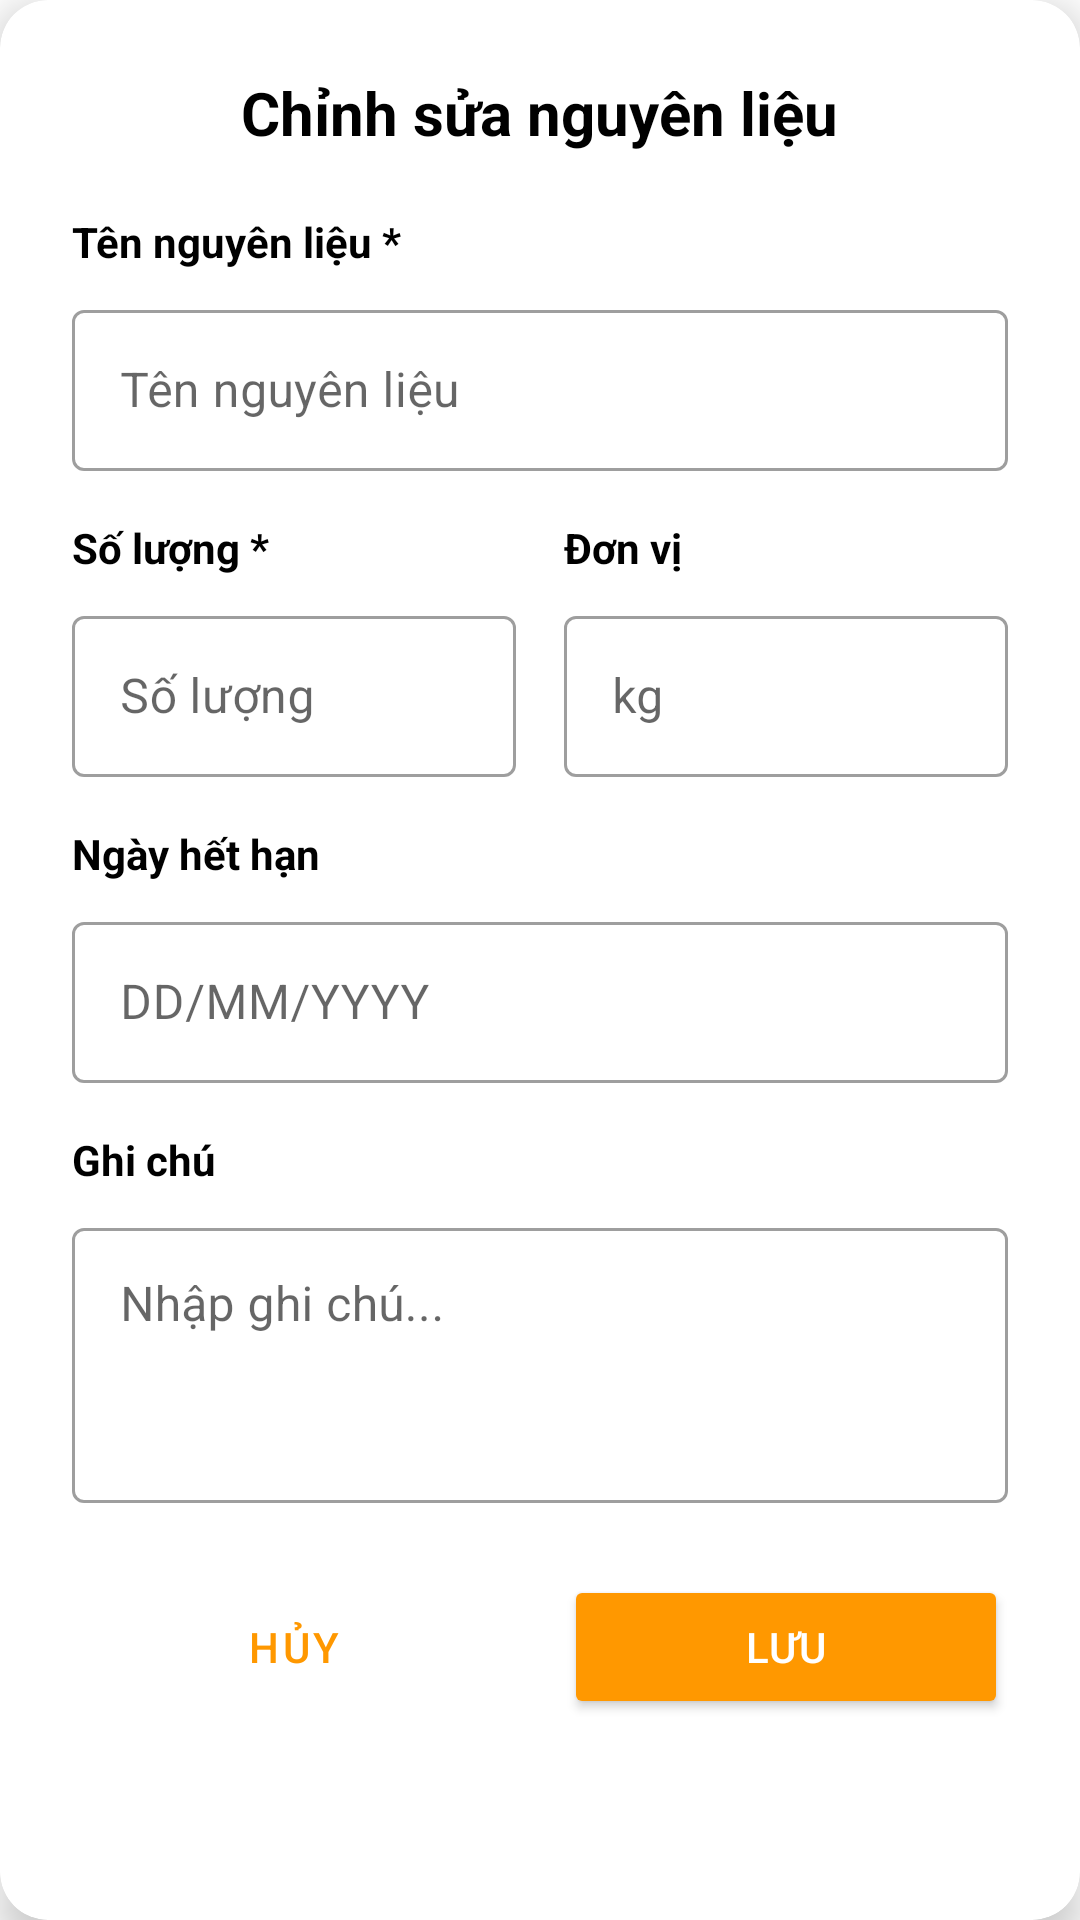

The Android layout XML behind this screen, and the referenced resources:
<!-- AndroidManifest.xml: application theme Theme.CookEasy_LHD_113_T7 -->
<!-- res/layout/dialog_chinh_sua_nguyen_lieu.xml -->
<?xml version="1.0" encoding="utf-8"?>
<androidx.cardview.widget.CardView xmlns:android="http://schemas.android.com/apk/res/android"
    xmlns:app="http://schemas.android.com/apk/res-auto"
    android:layout_width="match_parent"
    android:layout_height="wrap_content"
    android:layout_margin="24dp"
    app:cardCornerRadius="16dp"
    app:cardElevation="8dp">

    <LinearLayout
        android:layout_width="match_parent"
        android:layout_height="wrap_content"
        android:orientation="vertical"
        android:padding="24dp">

        <TextView
            android:layout_width="wrap_content"
            android:layout_height="wrap_content"
            android:text="Chỉnh sửa nguyên liệu"
            android:textColor="#000000"
            android:textSize="20sp"
            android:textStyle="bold"
            android:layout_marginBottom="20dp"
            android:layout_gravity="center" />

        
        <TextView
            android:layout_width="wrap_content"
            android:layout_height="wrap_content"
            android:text="Tên nguyên liệu *"
            android:textColor="#000000"
            android:textSize="14sp"
            android:textStyle="bold"
            android:layout_marginBottom="8dp" />

        <com.google.android.material.textfield.TextInputLayout
            android:layout_width="match_parent"
            android:layout_height="wrap_content"
            android:layout_marginBottom="16dp"
            style="@style/Widget.MaterialComponents.TextInputLayout.OutlinedBox">

            <com.google.android.material.textfield.TextInputEditText
                android:id="@+id/etTenNguyenLieu"
                android:layout_width="match_parent"
                android:layout_height="wrap_content"
                android:hint="Tên nguyên liệu"
                android:inputType="text"
                android:padding="16dp" />
        </com.google.android.material.textfield.TextInputLayout>

        
        <LinearLayout
            android:layout_width="match_parent"
            android:layout_height="wrap_content"
            android:orientation="horizontal"
            android:layout_marginBottom="16dp">

            <LinearLayout
                android:layout_width="0dp"
                android:layout_height="wrap_content"
                android:layout_weight="1"
                android:orientation="vertical"
                android:layout_marginEnd="8dp">

                <TextView
                    android:layout_width="wrap_content"
                    android:layout_height="wrap_content"
                    android:text="Số lượng *"
                    android:textColor="#000000"
                    android:textSize="14sp"
                    android:textStyle="bold"
                    android:layout_marginBottom="8dp" />

                <com.google.android.material.textfield.TextInputLayout
                    android:layout_width="match_parent"
                    android:layout_height="wrap_content"
                    style="@style/Widget.MaterialComponents.TextInputLayout.OutlinedBox">

                    <com.google.android.material.textfield.TextInputEditText
                        android:id="@+id/etSoLuong"
                        android:layout_width="match_parent"
                        android:layout_height="wrap_content"
                        android:hint="Số lượng"
                        android:inputType="numberDecimal"
                        android:padding="16dp" />
                </com.google.android.material.textfield.TextInputLayout>
            </LinearLayout>

            <LinearLayout
                android:layout_width="0dp"
                android:layout_height="wrap_content"
                android:layout_weight="1"
                android:orientation="vertical"
                android:layout_marginStart="8dp">

                <TextView
                    android:layout_width="wrap_content"
                    android:layout_height="wrap_content"
                    android:text="Đơn vị"
                    android:textColor="#000000"
                    android:textSize="14sp"
                    android:textStyle="bold"
                    android:layout_marginBottom="8dp" />

                <com.google.android.material.textfield.TextInputLayout
                    android:layout_width="match_parent"
                    android:layout_height="wrap_content"
                    style="@style/Widget.MaterialComponents.TextInputLayout.OutlinedBox">

                    <com.google.android.material.textfield.TextInputEditText
                        android:id="@+id/etDonVi"
                        android:layout_width="match_parent"
                        android:layout_height="wrap_content"
                        android:hint="kg"
                        android:inputType="text"
                        android:padding="16dp" />
                </com.google.android.material.textfield.TextInputLayout>
            </LinearLayout>
        </LinearLayout>

        
        <TextView
            android:layout_width="wrap_content"
            android:layout_height="wrap_content"
            android:text="Ngày hết hạn"
            android:textColor="#000000"
            android:textSize="14sp"
            android:textStyle="bold"
            android:layout_marginBottom="8dp" />

        <com.google.android.material.textfield.TextInputLayout
            android:layout_width="match_parent"
            android:layout_height="wrap_content"
            android:layout_marginBottom="16dp"
            style="@style/Widget.MaterialComponents.TextInputLayout.OutlinedBox">

            <com.google.android.material.textfield.TextInputEditText
                android:id="@+id/etNgayHetHan"
                android:layout_width="match_parent"
                android:layout_height="wrap_content"
                android:hint="DD/MM/YYYY"
                android:focusable="false"
                android:clickable="true"
                android:inputType="none"
                android:padding="16dp" />
        </com.google.android.material.textfield.TextInputLayout>

        
        <TextView
            android:layout_width="wrap_content"
            android:layout_height="wrap_content"
            android:text="Ghi chú"
            android:textColor="#000000"
            android:textSize="14sp"
            android:textStyle="bold"
            android:layout_marginBottom="8dp" />

        <com.google.android.material.textfield.TextInputLayout
            android:layout_width="match_parent"
            android:layout_height="wrap_content"
            android:layout_marginBottom="24dp"
            style="@style/Widget.MaterialComponents.TextInputLayout.OutlinedBox">

            <com.google.android.material.textfield.TextInputEditText
                android:id="@+id/etGhiChu"
                android:layout_width="match_parent"
                android:layout_height="wrap_content"
                android:hint="Nhập ghi chú..."
                android:inputType="textMultiLine"
                android:minLines="3"
                android:gravity="top|start"
                android:padding="16dp" />
        </com.google.android.material.textfield.TextInputLayout>

        
        <LinearLayout
            android:layout_width="match_parent"
            android:layout_height="wrap_content"
            android:orientation="horizontal"
            android:gravity="center">

            <Button
                android:id="@+id/btnHuy"
                android:layout_width="0dp"
                android:layout_height="wrap_content"
                android:layout_weight="1"
                android:text="Hủy"
                android:textColor="#FF9800"
                android:backgroundTint="#FFFFFF"
                style="@style/Widget.MaterialComponents.Button.OutlinedButton"
                android:layout_marginEnd="8dp" />

            <Button
                android:id="@+id/btnLuu"
                android:layout_width="0dp"
                android:layout_height="wrap_content"
                android:layout_weight="1"
                android:text="Lưu"
                android:textColor="#FFFFFF"
                android:backgroundTint="#FF9800"
                android:layout_marginStart="8dp" />
        </LinearLayout>
    </LinearLayout>
</androidx.cardview.widget.CardView>
<!-- resources referenced by this layout -->
<resources>
  <style name="Theme.CookEasy_LHD_113_T7" parent="Theme.MaterialComponents.DayNight.NoActionBar">
          
          <item name="colorPrimary">@color/purple_500</item>
          <item name="colorPrimaryVariant">@color/purple_700</item>
          <item name="colorOnPrimary">@color/white</item>
          
      </style>
  <!-- not gathered from this repository: default colours our renderer supplied (Android Studio template values) -->
  <color name="purple_500">#FF6200EE</color>
  <color name="purple_700">#FF3700B3</color>
  <color name="white">#FFFFFFFF</color>
</resources>
